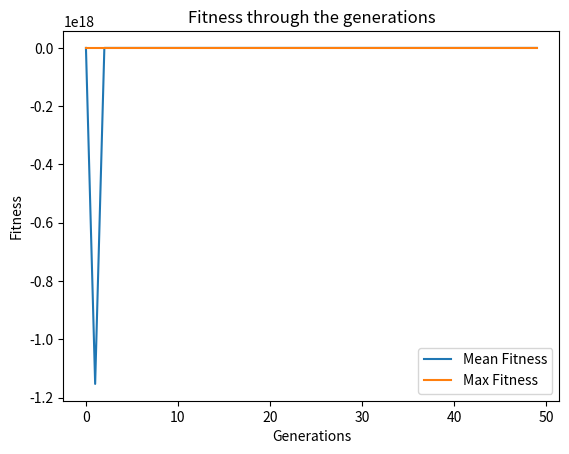

Write the Python code that produced this figure.
# -*- coding: utf-8 -*-

import numpy as np
import pandas as pd
import random as rd
from random import randint
import matplotlib.pyplot as plt
# Rango de datos 1-10
item_number = np.arange(1, 11)
# Peso aleatorio entre 1 a 15
weight = np.random.randint(1, 15, size=10)
# Valor aleatorio entre 10 y 750
value = np.random.randint(10, 750, size=10)
# Máximo peso que puede llevar en la mochila
knapsack_threshold = 35
# Imprime los elementos creados
print('The list is as follows:')
print('Item No.   Weight   Value')
for i in range(item_number.shape[0]):
    print('{0}          {1}         {2}\n'.format(
        item_number[i], weight[i], value[i]))

# Soluciones por  población
solutions_per_pop = 8
pop_size = (solutions_per_pop, item_number.shape[0])
print('Population size = {}'.format(pop_size))
initial_population = np.random.randint(2, size=pop_size)
initial_population = initial_population.astype(int)
# Número de generaciones
num_generations = 50
# Número de filas = soluciones por población
# Número de columnas = Número de objetos
print('Initial population: \n{}'.format(initial_population))


#  La función fitness que se usa para este problema es:
# fitness = suma(c_i*v_i, i, 1, n); SI suma(c_i*w_i, i, 1, n) <= kw
# Donde n = Longitud del cromosoma
# c_i = iésima generación
# v_i = iésimo valor
# w_i = iésimo peso
# kw  = tamaño de la mochila

# Función fitness
def cal_fitness(weight, value, population, threshold):
    fitness = np.empty(population.shape[0])
    for i in range(population.shape[0]):
        # Sumatoria
        S1 = np.sum(population[i] * value)
        S2 = np.sum(population[i] * weight)
        # SI se cumple la condición
        if S2 <= threshold:
            fitness[i] = S1
        else:
            fitness[i] = 0
    return fitness.astype(int)

# Ahora seleccionamos a las personas más aptas para que puedan someterse a un crossover.
# En la selección, para cada iteración seleccionamos al individuo más apto y lo agregamos a los padres.


def selection(fitness, num_parents, population):
    fitness = list(fitness)
    parents = np.empty((num_parents, population.shape[1]))
    for i in range(num_parents):
        max_fitness_idx = np.where(fitness == np.max(fitness))
        parents[i, :] = population[max_fitness_idx[0][0], :]
        fitness[max_fitness_idx[0][0]] = -999999
    return parents

# Para el crossover se usara el de un punto (La primera mitad del coromosa 1
# y la segunda mitad del cromosoma 2)


def crossover(parents, num_offsprings):
    offsprings = np.empty((num_offsprings, parents.shape[1]))
    crossover_point = int(parents.shape[1]/2)
    crossover_rate = 0.8
    i = 0
    while (parents.shape[0] < num_offsprings):
        parent1_index = i % parents.shape[0]
        parent2_index = (i+1) % parents.shape[0]
        x = rd.random()
        if x > crossover_rate:
            continue
        parent1_index = i % parents.shape[0]
        parent2_index = (i+1) % parents.shape[0]
        offsprings[i, 0:crossover_point] = parents[parent1_index,
                                                   0:crossover_point]
        offsprings[i, crossover_point:] = parents[parent2_index,
                                                  crossover_point:]
        i =+ 1
    return offsprings

# En la mutación, el cromosoma sufrirá mutación se está haciendo al azar.
# Para crear mutantes usaremos la técnica de cambio de bits, es decir,
# si el gen seleccionado que va a sufrir mutación es 1, cámbielo a 0 y viceversa.


def mutation(offsprings):
    mutants = np.empty((offsprings.shape))
    mutation_rate = 0.4
    for i in range(mutants.shape[0]):
        random_value = rd.random()
        mutants[i, :] = offsprings[i, :]
        if random_value > mutation_rate:
            continue
        int_random_value = randint(0, offsprings.shape[1]-1)
        if mutants[i, int_random_value] == 0:
            mutants[i, int_random_value] = 1
        else:
            mutants[i, int_random_value] = 0
    return mutants


def optimize(weight, value, population, pop_size, num_generations, threshold):
    parameters, fitness_history = [], []
    num_parents = int(pop_size[0]/2)
    num_offsprings = pop_size[0] - num_parents
    for i in range(num_generations):
        fitness = cal_fitness(weight, value, population, threshold)
        fitness_history.append(fitness)
        parents = selection(fitness, num_parents, population)
        offsprings = crossover(parents, num_offsprings)
        mutants = mutation(offsprings)
        population[0:parents.shape[0], :] = parents
        population[parents.shape[0]:, :] = mutants

    print('Last generation: \n{}\n'.format(population))
    fitness_last_gen = cal_fitness(weight, value, population, threshold)
    print('Fitness of the last generation: \n{}\n'.format(fitness_last_gen))
    max_fitness = np.where(fitness_last_gen == np.max(fitness_last_gen))
    parameters.append(population[max_fitness[0][0], :])
    return parameters, fitness_history


parameters, fitness_history = optimize( weight, value, initial_population, pop_size, num_generations, knapsack_threshold)
print('The optimized parameters for the given inputs are: \n{}'.format(parameters))
selected_items = item_number * parameters
print('\nSelected items that will maximize the knapsack without breaking it:')
for i in range(selected_items.shape[1]):
    if selected_items[0][i] != 0:
        print('{}\n'.format(selected_items[0][i]))


fitness_history_mean = [np.mean(fitness) for fitness in fitness_history]
fitness_history_max = [np.max(fitness) for fitness in fitness_history]
plt.plot(list(range(num_generations)), fitness_history_mean, label='Mean Fitness')
plt.plot(list(range(num_generations)), fitness_history_max, label='Max Fitness')
plt.legend()
plt.title('Fitness through the generations')
plt.xlabel('Generations')
plt.ylabel('Fitness')
plt.show()
print(np.asarray(fitness_history).shape)